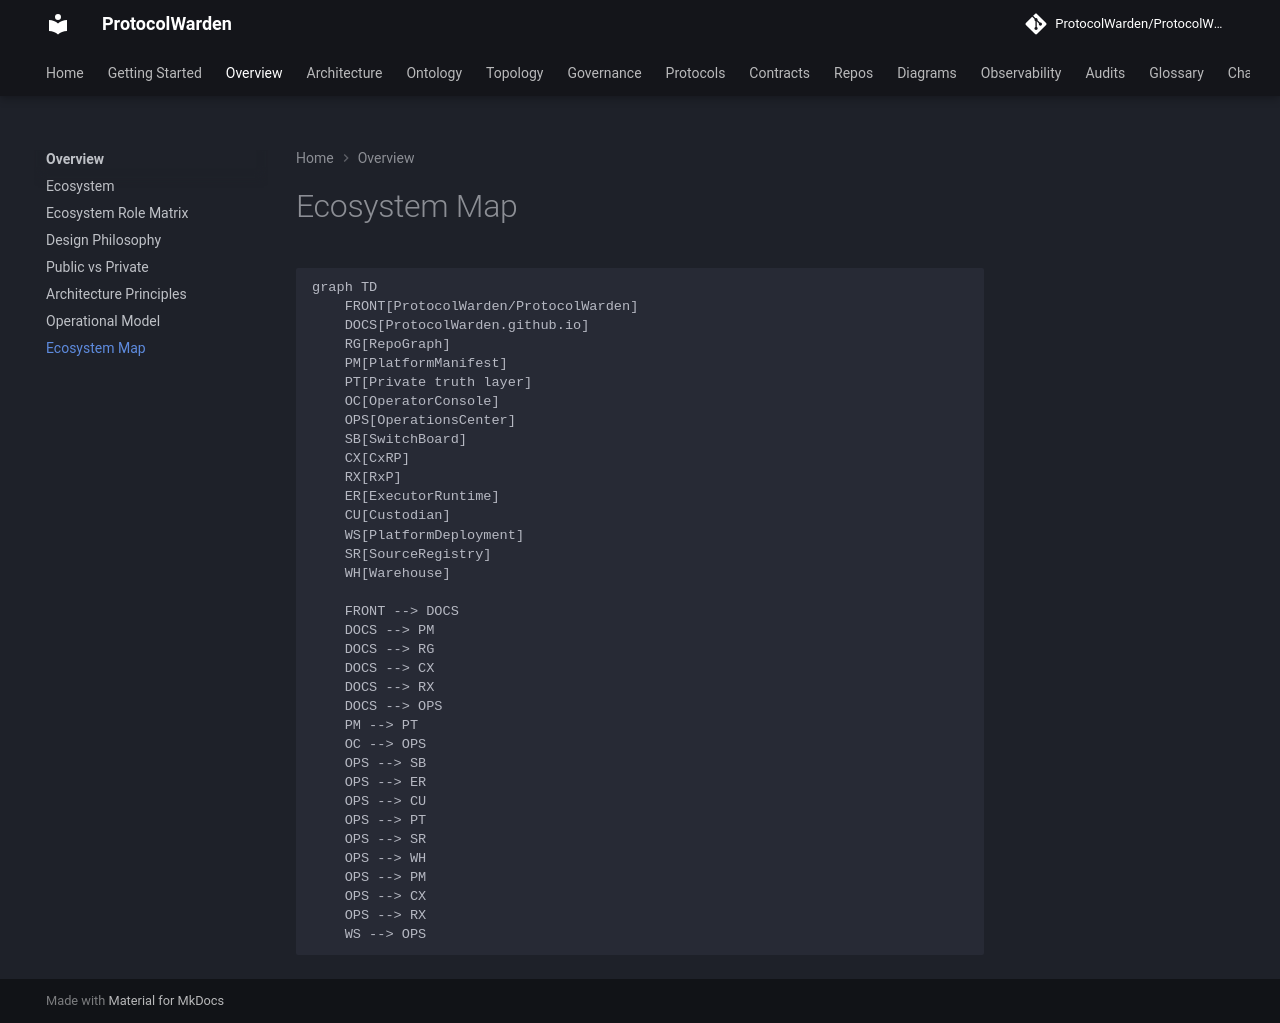

repository: ProtocolWarden/ProtocolWarden.github.io · page: overview/ecosystem-map/index.html · generator: mkdocs

# Ecosystem Map

```mermaid
graph TD
    FRONT[ProtocolWarden/ProtocolWarden]
    DOCS[ProtocolWarden.github.io]
    RG[RepoGraph]
    PM[PlatformManifest]
    PT[Private truth layer]
    OC[OperatorConsole]
    OPS[OperationsCenter]
    SB[SwitchBoard]
    CX[CxRP]
    RX[RxP]
    ER[ExecutorRuntime]
    CU[Custodian]
    WS[PlatformDeployment]
    SR[SourceRegistry]
    WH[Warehouse]

    FRONT --> DOCS
    DOCS --> PM
    DOCS --> RG
    DOCS --> CX
    DOCS --> RX
    DOCS --> OPS
    PM --> PT
    OC --> OPS
    OPS --> SB
    OPS --> ER
    OPS --> CU
    OPS --> PT
    OPS --> SR
    OPS --> WH
    OPS --> PM
    OPS --> CX
    OPS --> RX
    WS --> OPS
```
